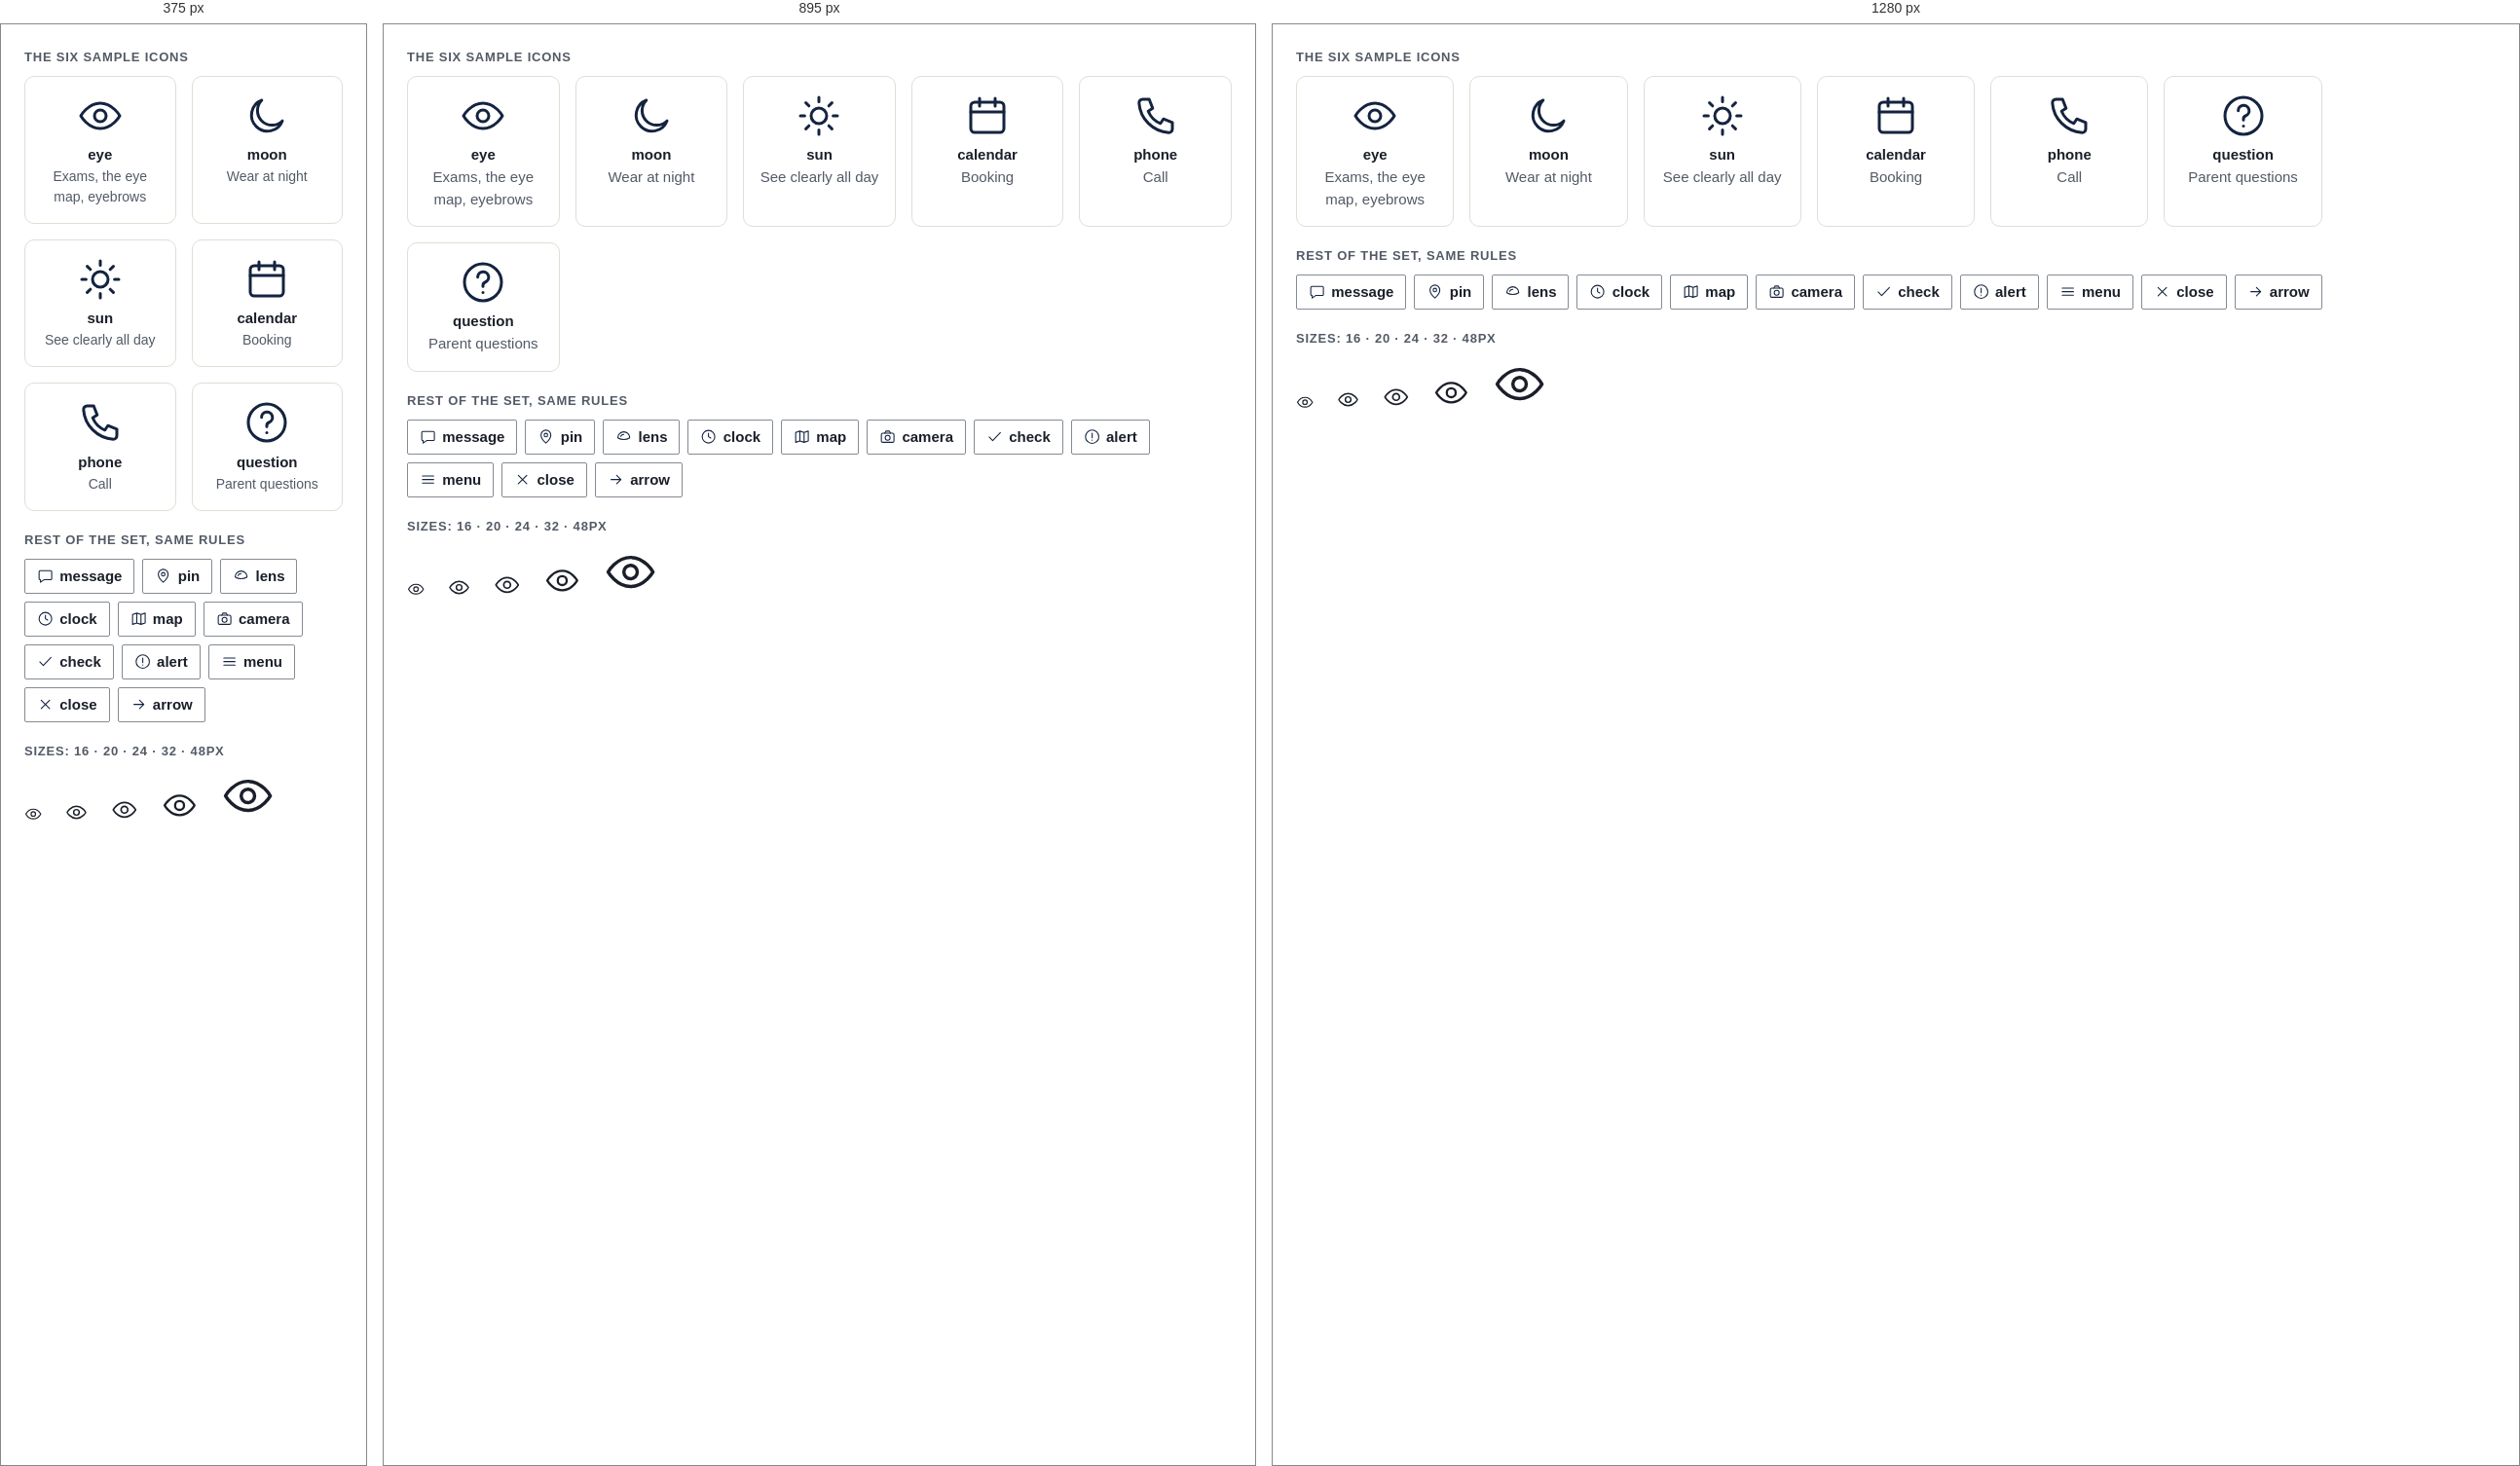
Rendered at 375 px, 895 px and 1280 px, left to right.

<!-- file: preview.html -->
<!-- @dsCard group="6 · Icons" height=620 page -->
<!doctype html>
<html data-theme="light" lang="en">
<head><meta charset="utf-8"><meta name="viewport" content="width=device-width, initial-scale=1"><title>Icons</title>
<link rel="preconnect" href="https://fonts.googleapis.com"><link rel="preconnect" href="https://fonts.gstatic.com" crossorigin><link href="https://fonts.googleapis.com/css2?family=Newsreader:opsz,wght@6..72,500;6..72,600&family=Source+Sans+3:wght@400;600;700&family=Noto+Serif+TC:wght@500;600;700&family=Noto+Sans+TC:wght@400;500;700&display=swap" rel="stylesheet">
<style>html,body{margin:0;background:var(--background)}</style>
<link rel="stylesheet" href="../../tokens.local.css"><link rel="stylesheet" href="../../project/components/bundle.css"></head>
<body>
<div class="ui-page"><div class="ui-spec"><p class="ui-spec-label">The six sample icons</p><div class="ui-icongrid"><div class="ui-iconcard"><svg class="ui-ico ui-ico--xl e-ico" viewBox="0 0 24 24" fill="none" stroke="currentColor" stroke-width="1.5" stroke-linecap="round" stroke-linejoin="round" aria-hidden="true" focusable="false"><path d="M2 12s3.6-6.5 10-6.5S22 12 22 12s-3.6 6.5-10 6.5S2 12 2 12z"/><circle cx="12" cy="12" r="3"/></svg><p class="ui-ts-name">eye</p><p class="ui-small">Exams, the eye map, eyebrows</p></div><div class="ui-iconcard"><svg class="ui-ico ui-ico--xl e-ico" viewBox="0 0 24 24" fill="none" stroke="currentColor" stroke-width="1.5" stroke-linecap="round" stroke-linejoin="round" aria-hidden="true" focusable="false"><path d="M20 14.6A8.2 8.2 0 1 1 9.4 4a6.6 6.6 0 0 0 10.6 10.6z"/></svg><p class="ui-ts-name">moon</p><p class="ui-small">Wear at night</p></div><div class="ui-iconcard"><svg class="ui-ico ui-ico--xl e-ico" viewBox="0 0 24 24" fill="none" stroke="currentColor" stroke-width="1.5" stroke-linecap="round" stroke-linejoin="round" aria-hidden="true" focusable="false"><circle cx="12" cy="12" r="4"/><path d="M12 2.5v2.2M12 19.3v2.2M2.5 12h2.2M19.3 12h2.2M5.3 5.3l1.6 1.6M17.1 17.1l1.6 1.6M5.3 18.7l1.6-1.6M17.1 6.9l1.6-1.6"/></svg><p class="ui-ts-name">sun</p><p class="ui-small">See clearly all day</p></div><div class="ui-iconcard"><svg class="ui-ico ui-ico--xl e-ico" viewBox="0 0 24 24" fill="none" stroke="currentColor" stroke-width="1.5" stroke-linecap="round" stroke-linejoin="round" aria-hidden="true" focusable="false"><rect x="3.5" y="5" width="17" height="15.5" rx="2"/><path d="M3.5 10h17M8 3v4M16 3v4"/></svg><p class="ui-ts-name">calendar</p><p class="ui-small">Booking</p></div><div class="ui-iconcard"><svg class="ui-ico ui-ico--xl e-ico" viewBox="0 0 24 24" fill="none" stroke="currentColor" stroke-width="1.5" stroke-linecap="round" stroke-linejoin="round" aria-hidden="true" focusable="false"><path d="M5.2 3.5h3.4l1.8 4.6-2.3 1.5a11.5 11.5 0 0 0 6.3 6.3l1.5-2.3 4.6 1.8v3.4a1.8 1.8 0 0 1-1.9 1.8A16.4 16.4 0 0 1 3.4 5.4a1.8 1.8 0 0 1 1.8-1.9z"/></svg><p class="ui-ts-name">phone</p><p class="ui-small">Call</p></div><div class="ui-iconcard"><svg class="ui-ico ui-ico--xl e-ico" viewBox="0 0 24 24" fill="none" stroke="currentColor" stroke-width="1.5" stroke-linecap="round" stroke-linejoin="round" aria-hidden="true" focusable="false"><circle cx="12" cy="12" r="9.5"/><path d="M9.3 9.4a2.8 2.8 0 1 1 3.8 2.6c-.7.3-1.1.9-1.1 1.6v.5"/><path d="M12 17.2v.1"/></svg><p class="ui-ts-name">question</p><p class="ui-small">Parent questions</p></div></div><div style="height:20px"></div><p class="ui-spec-label">Rest of the set, same rules</p><div class="ui-chips"><span class="ui-chip"><svg class="ui-ico e-ico" viewBox="0 0 24 24" fill="none" stroke="currentColor" stroke-width="1.5" stroke-linecap="round" stroke-linejoin="round" aria-hidden="true" focusable="false"><path d="M4.5 4.5h15a1.5 1.5 0 0 1 1.5 1.5v10a1.5 1.5 0 0 1-1.5 1.5H10l-5 3.5v-3.5h-.5A1.5 1.5 0 0 1 3 16V6a1.5 1.5 0 0 1 1.5-1.5z"/></svg>message</span><span class="ui-chip"><svg class="ui-ico e-ico" viewBox="0 0 24 24" fill="none" stroke="currentColor" stroke-width="1.5" stroke-linecap="round" stroke-linejoin="round" aria-hidden="true" focusable="false"><path d="M12 21s-7-6.1-7-11.4a7 7 0 0 1 14 0C19 14.9 12 21 12 21z"/><circle cx="12" cy="9.6" r="2.5"/></svg>pin</span><span class="ui-chip"><svg class="ui-ico e-ico" viewBox="0 0 24 24" fill="none" stroke="currentColor" stroke-width="1.5" stroke-linecap="round" stroke-linejoin="round" aria-hidden="true" focusable="false"><path d="M3.5 13.5c0-4.7 3.8-8.5 8.5-8.5s8.5 3.8 8.5 8.5c-2.5 1.6-5.4 2.5-8.5 2.5s-6-.9-8.5-2.5z"/><path d="M7.5 11.5c.8-1.7 2.5-2.8 4.5-2.8"/></svg>lens</span><span class="ui-chip"><svg class="ui-ico e-ico" viewBox="0 0 24 24" fill="none" stroke="currentColor" stroke-width="1.5" stroke-linecap="round" stroke-linejoin="round" aria-hidden="true" focusable="false"><circle cx="12" cy="12" r="9"/><path d="M12 7v5l3.2 2"/></svg>clock</span><span class="ui-chip"><svg class="ui-ico e-ico" viewBox="0 0 24 24" fill="none" stroke="currentColor" stroke-width="1.5" stroke-linecap="round" stroke-linejoin="round" aria-hidden="true" focusable="false"><path d="M9 4 3 6v14l6-2 6 2 6-2V4l-6 2-6-2zM9 4v14M15 6v14"/></svg>map</span><span class="ui-chip"><svg class="ui-ico e-ico" viewBox="0 0 24 24" fill="none" stroke="currentColor" stroke-width="1.5" stroke-linecap="round" stroke-linejoin="round" aria-hidden="true" focusable="false"><rect x="3" y="7" width="18" height="13" rx="2"/><path d="M8 7l1.5-3h5L16 7"/><circle cx="12" cy="13.5" r="3.5"/></svg>camera</span><span class="ui-chip"><svg class="ui-ico e-ico" viewBox="0 0 24 24" fill="none" stroke="currentColor" stroke-width="1.5" stroke-linecap="round" stroke-linejoin="round" aria-hidden="true" focusable="false"><path d="M4 12.5l5 5L20 6"/></svg>check</span><span class="ui-chip"><svg class="ui-ico e-ico" viewBox="0 0 24 24" fill="none" stroke="currentColor" stroke-width="1.5" stroke-linecap="round" stroke-linejoin="round" aria-hidden="true" focusable="false"><circle cx="12" cy="12" r="9.5"/><path d="M12 7v6.5M12 16.8v.1"/></svg>alert</span><span class="ui-chip"><svg class="ui-ico e-ico" viewBox="0 0 24 24" fill="none" stroke="currentColor" stroke-width="1.5" stroke-linecap="round" stroke-linejoin="round" aria-hidden="true" focusable="false"><path d="M4 7h16M4 12h16M4 17h16"/></svg>menu</span><span class="ui-chip"><svg class="ui-ico e-ico" viewBox="0 0 24 24" fill="none" stroke="currentColor" stroke-width="1.5" stroke-linecap="round" stroke-linejoin="round" aria-hidden="true" focusable="false"><path d="M6 6l12 12M18 6L6 18"/></svg>close</span><span class="ui-chip"><svg class="ui-ico e-ico" viewBox="0 0 24 24" fill="none" stroke="currentColor" stroke-width="1.5" stroke-linecap="round" stroke-linejoin="round" aria-hidden="true" focusable="false"><path d="M5 12h14M13 6l6 6-6 6"/></svg>arrow</span></div><div style="height:20px"></div><p class="ui-spec-label">Sizes: 16 · 20 · 24 · 32 · 48px</p><div class="ui-row-wrap" style="align-items:end"><span style="font-size:16px;display:inline-flex"><svg class="ui-ico e-ico" viewBox="0 0 24 24" fill="none" stroke="currentColor" stroke-width="1.5" stroke-linecap="round" stroke-linejoin="round" aria-hidden="true" focusable="false"><path d="M2 12s3.6-6.5 10-6.5S22 12 22 12s-3.6 6.5-10 6.5S2 12 2 12z"/><circle cx="12" cy="12" r="3"/></svg></span><span style="font-size:20px;display:inline-flex"><svg class="ui-ico e-ico" viewBox="0 0 24 24" fill="none" stroke="currentColor" stroke-width="1.5" stroke-linecap="round" stroke-linejoin="round" aria-hidden="true" focusable="false"><path d="M2 12s3.6-6.5 10-6.5S22 12 22 12s-3.6 6.5-10 6.5S2 12 2 12z"/><circle cx="12" cy="12" r="3"/></svg></span><span style="font-size:24px;display:inline-flex"><svg class="ui-ico e-ico" viewBox="0 0 24 24" fill="none" stroke="currentColor" stroke-width="1.5" stroke-linecap="round" stroke-linejoin="round" aria-hidden="true" focusable="false"><path d="M2 12s3.6-6.5 10-6.5S22 12 22 12s-3.6 6.5-10 6.5S2 12 2 12z"/><circle cx="12" cy="12" r="3"/></svg></span><span style="font-size:32px;display:inline-flex"><svg class="ui-ico e-ico" viewBox="0 0 24 24" fill="none" stroke="currentColor" stroke-width="1.5" stroke-linecap="round" stroke-linejoin="round" aria-hidden="true" focusable="false"><path d="M2 12s3.6-6.5 10-6.5S22 12 22 12s-3.6 6.5-10 6.5S2 12 2 12z"/><circle cx="12" cy="12" r="3"/></svg></span><span style="font-size:48px;display:inline-flex"><svg class="ui-ico e-ico" viewBox="0 0 24 24" fill="none" stroke="currentColor" stroke-width="1.5" stroke-linecap="round" stroke-linejoin="round" aria-hidden="true" focusable="false"><path d="M2 12s3.6-6.5 10-6.5S22 12 22 12s-3.6 6.5-10 6.5S2 12 2 12z"/><circle cx="12" cy="12" r="3"/></svg></span></div></div></div>

</body>
</html>


/* @media block from bundle.css */
@media (max-width:767px){
  .ui-display{font-size:40px;line-height:1.12}.ui-h1{font-size:32px}.ui-h2{font-size:26px}.ui-h3{font-size:20px}
  .ui-page,.ui-body{font-size:17px}.ui-small{font-size:14px}.ui-lead{font-size:18px}
  :lang(zh) .ui-display{font-size:36px;line-height:1.35}:lang(zh) .ui-h1{font-size:30px}:lang(zh) .ui-h2{font-size:24px}:lang(zh) .ui-h3{font-size:20px}
  :lang(zh) .ui-small{font-size:15px}
}

/* @media block from bundle.css */
@media (max-width:767px){.ui-wrap{padding:0 var(--gutter-mobile)}.ui-section{padding:var(--space-8) 0}.ui-grid{grid-template-columns:repeat(4,1fr);gap:var(--space-2)}.ui-span-5,.ui-span-6,.ui-at-7,.ui-at-8{grid-column:1 / -1}}

/* @media block from bundle.css */
@media (max-width:1023px){
  .ui-nav,.ui-header-tools>a.ui-btn{display:none}
  .ui-header-in{min-height:64px}.ui-header-tools{margin-left:auto}.ui-menu-btn{display:inline-flex}
  .ui-utility-in{justify-content:flex-start}.ui-brand{font-size:19px}
}

/* @media block from bundle.css */
@media (max-width:1023px){.ui-hero-grid{grid-template-columns:1fr;gap:var(--space-4)}.ui-hero{padding:var(--space-6) 0}}

/* @media block from bundle.css */
@media (max-width:767px){.ui-hero .ui-btn-row .ui-btn{flex:1 1 100%}}

/* @media block from bundle.css */
@media (max-width:767px){.ui-how-head{flex-direction:column;align-items:stretch;margin-bottom:var(--space-4)}.ui-steps{grid-template-columns:1fr;gap:var(--space-2)}.ui-step{padding:var(--space-3);flex-direction:row;align-items:center;gap:var(--space-2)}}

/* @media block from bundle.css */
@media (max-width:767px){.ui-doctor{grid-template-columns:1fr;gap:var(--space-3)}}

/* @media block from bundle.css */
@media (max-width:767px){.ui-faq summary{padding:var(--space-2);font-size:18px}.ui-answer{padding:var(--space-2) var(--space-2) var(--space-3)}}

/* @media block from bundle.css */
@media (max-width:767px){.ui-band{grid-template-columns:1fr;padding:var(--space-3)}.ui-band .ui-btn{width:100%}}

/* @media block from bundle.css */
@media (max-width:767px){.ui-locs{grid-template-columns:1fr;gap:var(--space-2)}.ui-loc-body{padding:var(--space-3)}.ui-loc .ui-btn{flex:1}}

/* @media block from bundle.css */
@media (max-width:767px){.ui-contact{display:grid;grid-template-columns:1fr 1fr}.ui-contact li:first-child{grid-column:1/-1}.ui-contact a{width:100%}}

/* @media block from bundle.css */
@media (max-width:767px){.ui-footer-grid{grid-template-columns:1fr;gap:var(--space-3)}.ui-footer{padding-bottom:120px}}

/* @media block from bundle.css */
@media (max-width:767px){
  .ui-stickybar{display:grid;grid-template-columns:minmax(0,1.35fr) minmax(0,1fr);gap:var(--space-1);position:sticky;bottom:12px;margin:0 12px;padding:8px;background:var(--surface);border:var(--border-hairline) solid var(--border);border-radius:calc(var(--radius-md) + 8px);box-shadow:var(--shadow-float);z-index:5}
  .ui-stickybar .ui-btn{min-height:48px;padding:0 8px;font-size:15px;gap:6px}
}

/* @media block from bundle.css */
@media (max-width:767px){.ui-voice,.ui-dodont{grid-template-columns:1fr}}

/* @media block from bundle.css */
@media (max-width:767px){.ui-display{font-size:40px}.ui-h1{font-size:32px}.ui-h2{font-size:28px}}

/* @media block from bundle.css */
@media (max-width:767px){.ui-section{padding:var(--space-8) 0}}

/* @media block from bundle.css */
@media (max-width:767px){.e-info>.e-info-hrs{display:none}.e-info{font-size:13px}}

/* @media block from bundle.css */
@media (max-width:1023px){.ui-utility-in{justify-content:space-between}}

/* @media block from bundle.css */
@media (max-width:1023px){.ui-brand{font-size:19px}}

/* @media block from bundle.css */
@media (max-width:767px){.ui-stickybar .ui-btn{letter-spacing:.02em;font-size:13px}:lang(zh) .ui-stickybar .ui-btn{font-size:15px;letter-spacing:.04em}.ui-header .ui-menu-btn{padding:0 12px}}

/* @media block from bundle.css */
@media (max-width:1023px){.e-hero .ui-hero-grid{grid-template-columns:1fr}.e-hero{min-height:0}}

/* @media block from bundle.css */
@media (max-width:767px){.ui-steps{border-bottom:0}.ui-step,.ui-step+.ui-step{border-right:0;border-bottom:1px solid var(--border);padding:var(--space-3) 0;flex-direction:column;align-items:flex-start}.e-stepnum{font-size:44px}}

/* @media block from bundle.css */
@media (max-width:767px){.ui-doctor .ui-h1{font-size:34px}:lang(zh) .ui-doctor .ui-h1{font-size:28px}}

/* @media block from bundle.css */
@media (max-width:767px){.e-img-grid{grid-template-columns:1fr}}